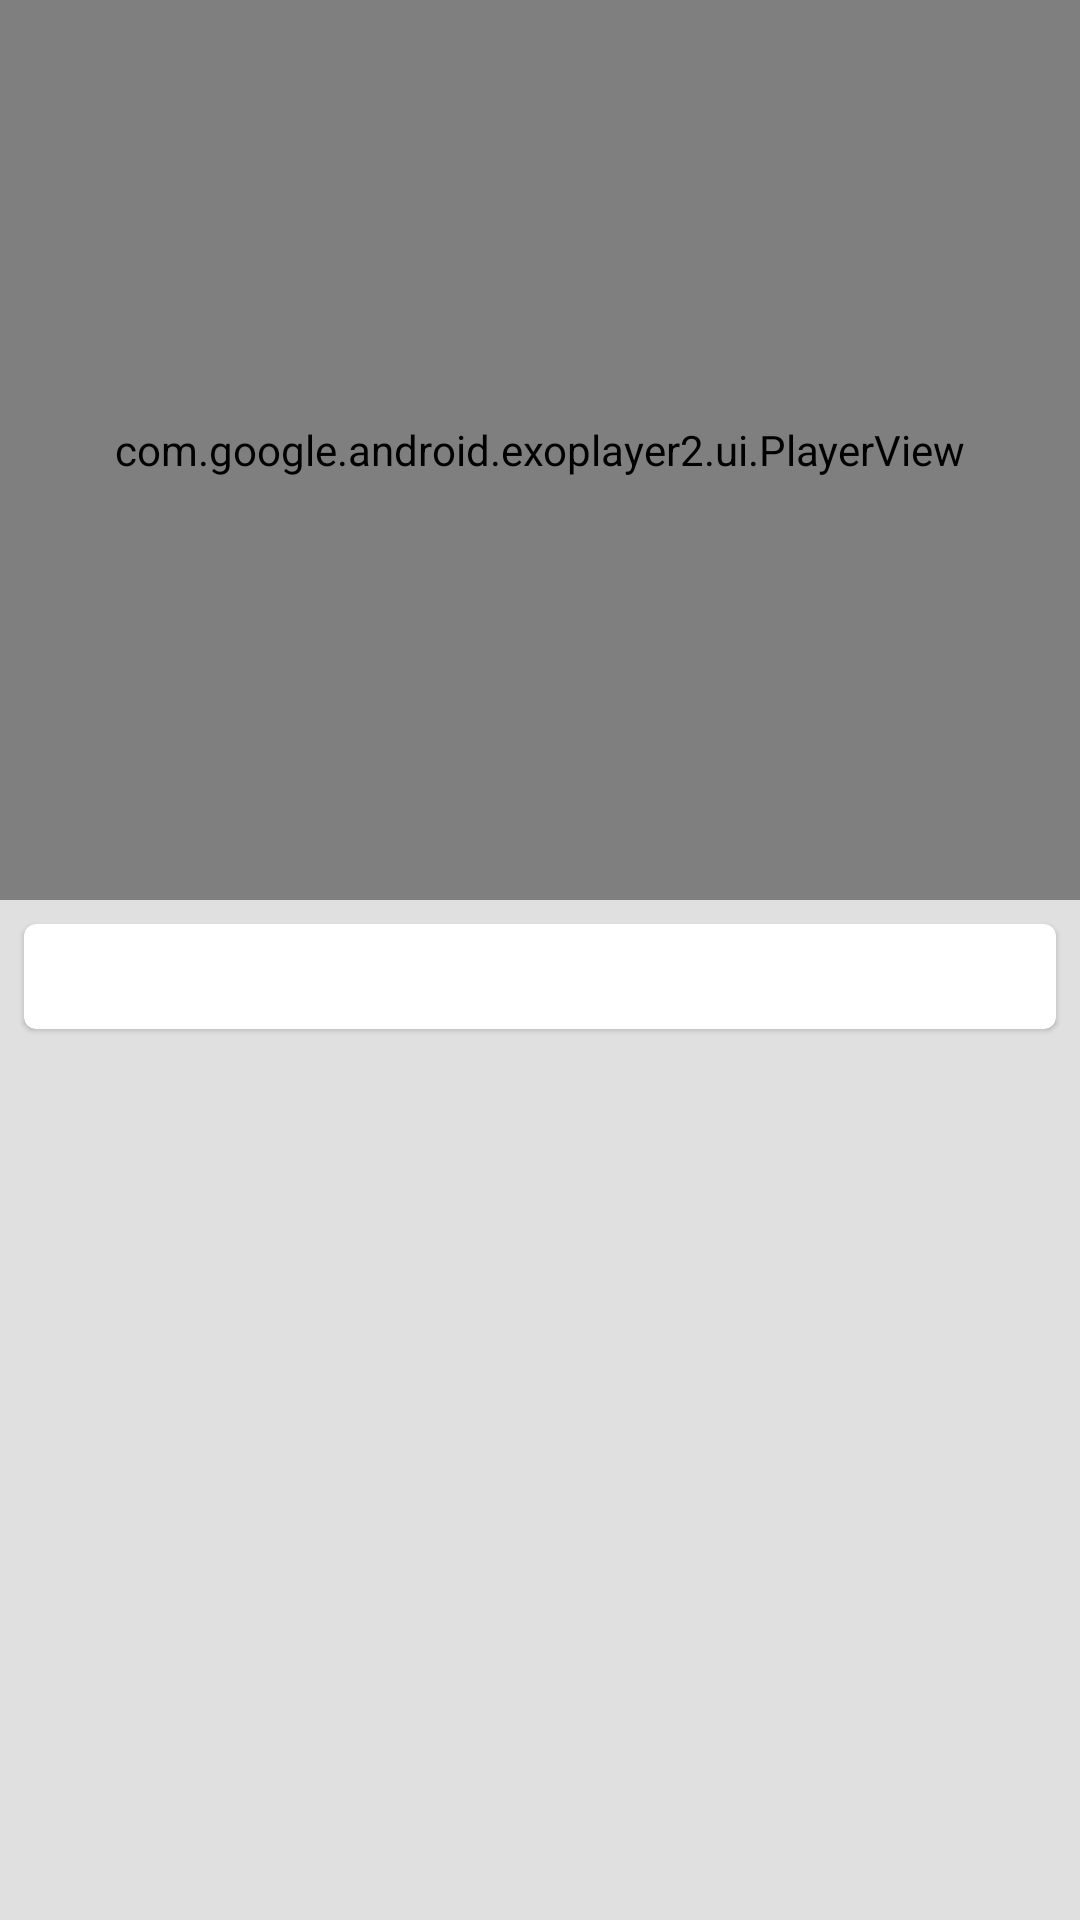

Write the Android layout XML for this screen, with the resource values it uses.
<!-- AndroidManifest.xml: activity theme Baking.Translucent.Exoplayer.Screen -->
<!-- res/layout/fragment_step_info.xml -->
<?xml version="1.0" encoding="utf-8"?>
<androidx.constraintlayout.widget.ConstraintLayout
    xmlns:android="http://schemas.android.com/apk/res/android"
    xmlns:app="http://schemas.android.com/apk/res-auto"
    android:id="@+id/exoplayer"
    android:layout_width="match_parent"
    android:layout_height="match_parent"
    android:layout_gravity="center_horizontal|center_vertical"
    android:adjustViewBounds="true"
    android:background="@color/background_lightish"
    android:scaleType="fitCenter">

    <com.google.android.exoplayer2.ui.PlayerView
        android:id="@+id/player_view"
        android:layout_width="match_parent"
        android:adjustViewBounds="true"
        android:layout_height="@dimen/exoplayer_height"
        app:controller_layout_id="@layout/exo_playback_control_view"
        app:layout_constraintEnd_toEndOf="parent"
        app:layout_constraintStart_toStartOf="parent"
        app:layout_constraintTop_toTopOf="parent">

        <ProgressBar
            android:id="@+id/loading"
            style="@android:style/Widget.Holo.Light.ProgressBar.Large"
            android:layout_width="wrap_content"
            android:layout_height="wrap_content"
            android:layout_gravity="center"
            android:visibility="gone" />

    </com.google.android.exoplayer2.ui.PlayerView>

    <com.google.android.material.card.MaterialCardView
        android:id="@+id/card_description"
        android:layout_width="match_parent"
        android:layout_height="wrap_content"
        android:layout_margin="8dp"
        android:layout_marginStart="8dp"
        android:layout_marginTop="16dp"
        android:layout_marginEnd="8dp"
        android:elevation="8dp"
        app:layout_constraintEnd_toEndOf="parent"
        app:layout_constraintStart_toStartOf="parent"
        app:layout_constraintTop_toBottomOf="@+id/player_view">

        <TextView
            android:id="@+id/text_description"
            android:layout_width="match_parent"
            android:layout_height="match_parent"
            android:layout_margin="8dp"
            android:textColor="@color/colorAccent" />

    </com.google.android.material.card.MaterialCardView>


</androidx.constraintlayout.widget.ConstraintLayout>
<!-- res/layout/exo_playback_control_view.xml (included above) -->
<?xml version="1.0" encoding="utf-8"?>
<LinearLayout xmlns:android="http://schemas.android.com/apk/res/android"
    xmlns:tools="http://schemas.android.com/tools"
    android:layout_width="match_parent"
    android:layout_height="wrap_content"
    android:layout_gravity="bottom"
    android:background="#CC000000"
    android:layoutDirection="ltr"
    android:orientation="vertical">

    <LinearLayout
        android:layout_width="match_parent"
        android:layout_height="wrap_content"
        android:gravity="center"
        android:orientation="horizontal"
        android:paddingTop="4dp">

        <ImageButton
            android:id="@id/exo_prev"
            style="@style/ExoMediaButton.Previous"
            android:contentDescription="@string/exo_controls_previous_description"
            android:tint="#FF00A6FF" />

        <ImageButton
            android:id="@id/exo_rew"
            style="@style/ExoMediaButton.Rewind"
            android:contentDescription="@string/exo_controls_rewind_description"
            android:tint="#FF00A6FF" />

        <ImageButton
            android:id="@id/exo_play"
            style="@style/ExoMediaButton.Play"
            android:contentDescription="@string/exo_controls_play_description"
            android:tint="#FF00A6FF" />

        <ImageButton
            android:id="@id/exo_pause"
            style="@style/ExoMediaButton.Pause"
            android:contentDescription="@string/exo_controls_pause_description"
            android:tint="#FF00A6FF" />

        <ImageButton
            android:id="@id/exo_ffwd"
            style="@style/ExoMediaButton.FastForward"
            android:contentDescription="@string/exo_controls_fastforward_description"
            android:tint="#FF00A6FF" />

        <ImageButton
            android:id="@id/exo_next"
            style="@style/ExoMediaButton.Next"
            android:contentDescription="@string/exo_controls_next_description"
            android:tint="#FF00A6FF" />

    </LinearLayout>

    <LinearLayout
        android:layout_width="match_parent"
        android:layout_height="wrap_content"
        android:layout_marginTop="4dp"
        android:gravity="center_vertical"
        android:orientation="horizontal">

        <TextView
            android:id="@id/exo_position"
            android:layout_width="wrap_content"
            android:layout_height="wrap_content"
            android:includeFontPadding="false"
            android:paddingLeft="2dp"
            android:paddingRight="2dp"
            android:textSize="14sp"
            android:textStyle="bold"
            android:textColor="#7CF98F"/>

        <ImageButton
            android:id="@id/exo_repeat_toggle"
            style="@style/ExoMediaButton"
            android:layout_width="20dp"
            android:layout_height="20dp"
            android:contentDescription="@string/exo_controls_repeat_one_description"
            android:tint="#FF00A6FF" />

        <com.google.android.exoplayer2.ui.DefaultTimeBar
            android:id="@id/exo_progress"
            android:layout_width="0dp"
            android:layout_height="26dp"
            android:layout_weight="1" />

        <TextView
            android:id="@id/exo_duration"
            android:layout_width="wrap_content"
            android:layout_height="wrap_content"
            android:includeFontPadding="false"
            android:paddingLeft="4dp"
            android:paddingRight="4dp"
            android:textSize="14sp"
            android:textStyle="bold"
            android:textColor="#7CF98F"/>

    </LinearLayout>
</LinearLayout>
<!-- resources referenced by this layout -->
<resources>
  <color name="background_lightish">#e0e0e0</color>
  <color name="colorAccent">#5C1349</color>
  <dimen name="exoplayer_height">300dp</dimen>
  <style name="Baking.Translucent.Exoplayer.Screen">
          <item name="android:windowSharedElementEnterTransition">@transition/exoplayer_shared_enter</item>
          <item name="android:windowSharedElementReturnTransition">@transition/exoplayer_shared_return</item>
          <item name="android:windowEnterTransition">@transition/exoplayer_enter</item>
          <item name="android:windowReturnTransition">@transition/exoplayer_return</item>
      </style>
</resources>
